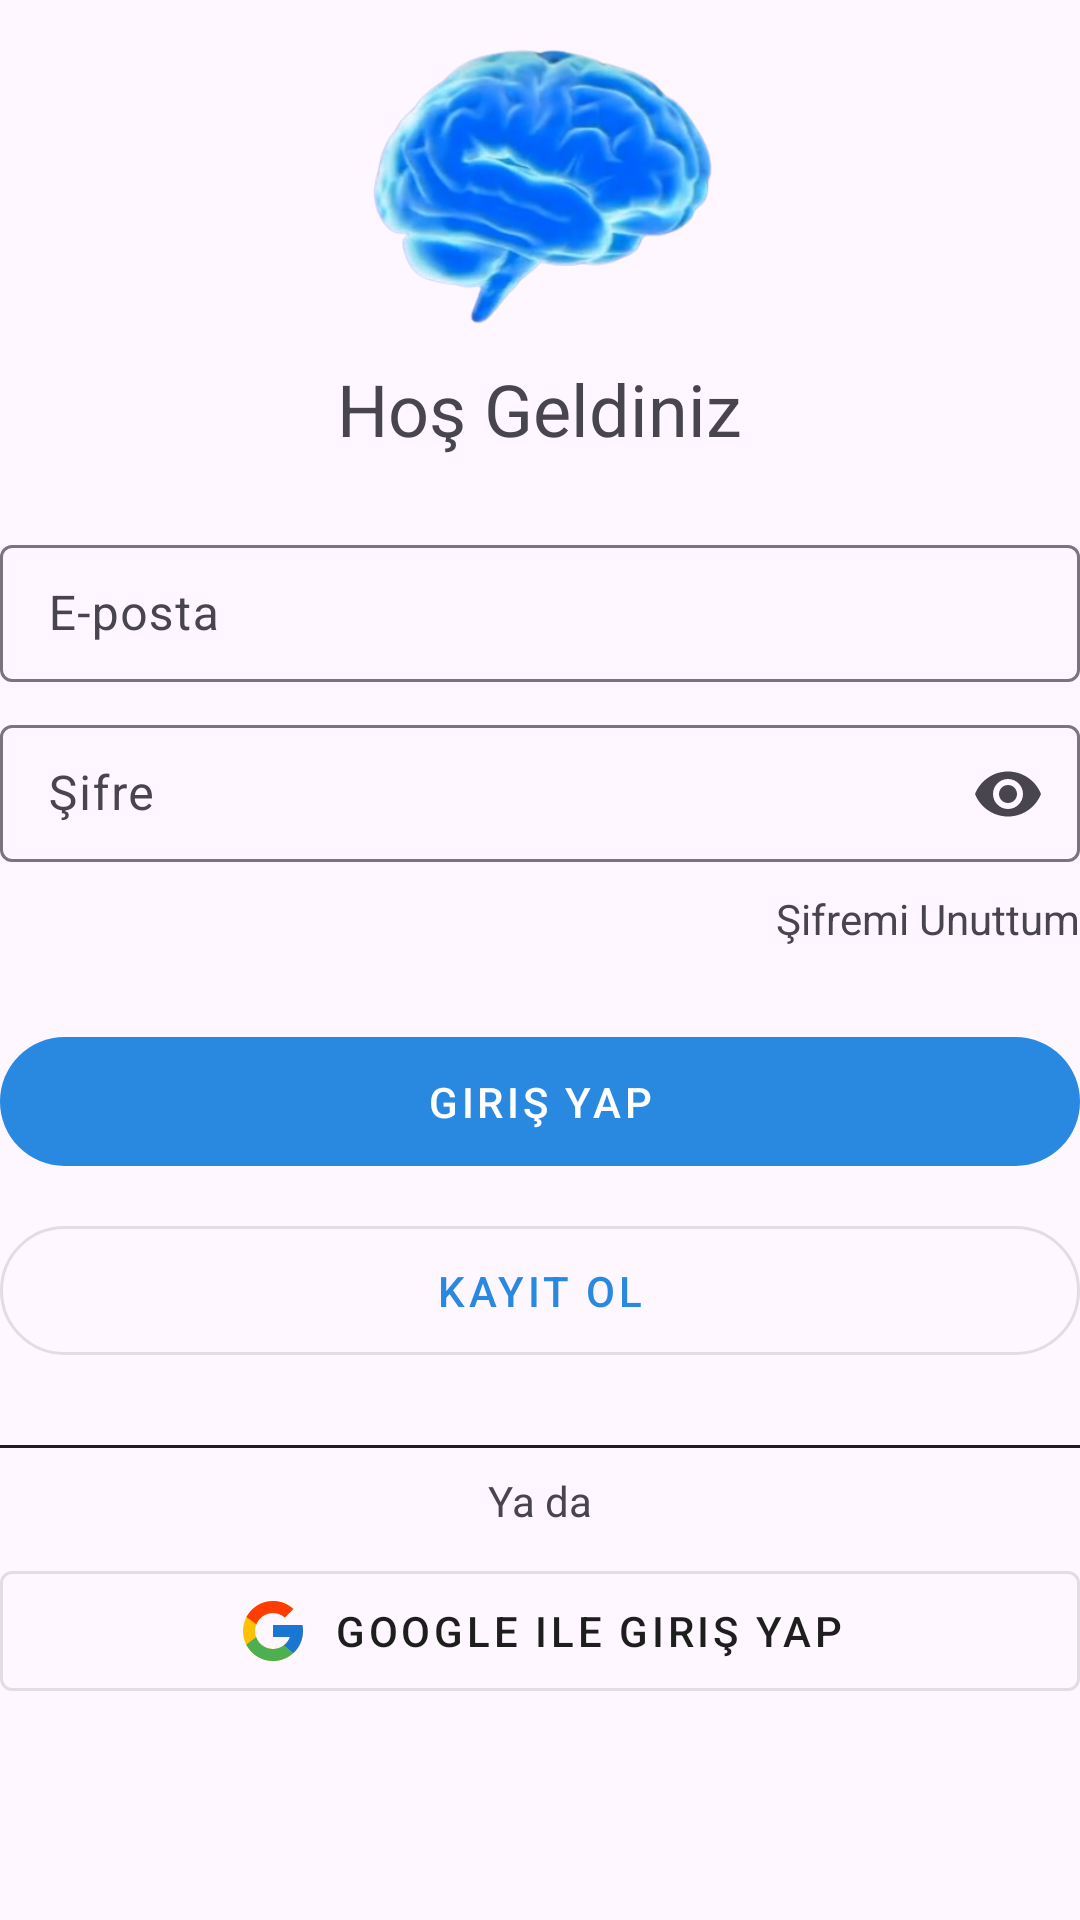

This screen was rendered from an Android layout file. Write that file and the resources it references.
<!-- AndroidManifest.xml: application theme Theme.LeitnerBox -->
<!-- res/layout/fragment_login.xml -->
<?xml version="1.0" encoding="utf-8"?>
<LinearLayout xmlns:android="http://schemas.android.com/apk/res/android"
    xmlns:app="http://schemas.android.com/apk/res-auto"
    android:layout_width="match_parent"
    android:layout_height="match_parent"
    android:orientation="vertical">

    <androidx.appcompat.widget.AppCompatImageView
        android:layout_width="120dp"
        android:layout_height="120dp"
        android:layout_gravity="center"
        android:src="@drawable/app_logo" />

    <com.google.android.material.textview.MaterialTextView
        android:layout_width="wrap_content"
        android:layout_height="wrap_content"
        android:layout_gravity="center"
        android:text="Hoş Geldiniz"
        android:textSize="24sp" />

    <com.google.android.material.textfield.TextInputLayout
        android:id="@+id/tilEmail"
        android:layout_width="match_parent"
        android:layout_height="wrap_content"
        android:layout_marginTop="@dimen/medium_margin"
        app:boxStrokeWidth="1dp"
        app:hintEnabled="true">

        <com.google.android.material.textfield.TextInputEditText
            android:id="@+id/etEmail"
            android:layout_width="match_parent"
            android:layout_height="wrap_content"
            android:hint="E-posta"
            android:paddingVertical="12dp" />
    </com.google.android.material.textfield.TextInputLayout>

    <com.google.android.material.textfield.TextInputLayout
        android:id="@+id/tilPassword"
        android:layout_width="match_parent"
        android:layout_height="wrap_content"
        android:layout_marginTop="@dimen/small_margin"
        app:boxStrokeWidth="1dp"
        app:endIconMode="password_toggle"
        app:hintEnabled="true">

        <com.google.android.material.textfield.TextInputEditText
            android:id="@+id/etPassword"
            android:layout_width="match_parent"
            android:layout_height="wrap_content"
            android:hint="Şifre"
            android:inputType="textPassword"
            android:paddingVertical="12dp" />
    </com.google.android.material.textfield.TextInputLayout>

    <com.google.android.material.textview.MaterialTextView
        android:id="@+id/resetPasswordButton"
        android:layout_width="wrap_content"
        android:layout_height="wrap_content"
        android:text="Şifremi Unuttum"
        android:layout_gravity="end"
        android:layout_marginTop="@dimen/small_margin"/>

    <com.google.android.material.button.MaterialButton
        android:id="@+id/loginButton"
        style="@style/Widget.MaterialComponents.Button.UnelevatedButton"
        android:layout_width="match_parent"
        android:layout_height="wrap_content"
        android:layout_marginTop="@dimen/medium_margin"
        android:paddingVertical="12dp"
        android:text="Giriş Yap"
        app:cornerRadius="32dp" />

    <com.google.android.material.button.MaterialButton
        android:id="@+id/registerButton"
        style="@style/Widget.MaterialComponents.Button.OutlinedButton"
        android:layout_width="match_parent"
        android:layout_height="wrap_content"
        android:layout_marginTop="@dimen/small_margin"
        android:paddingVertical="12dp"
        android:text="Kayıt Ol"
        app:cornerRadius="32dp"
        app:strokeWidth="1dp" />

    <View
        android:layout_width="match_parent"
        android:layout_height="1dp"
        android:layout_marginTop="@dimen/medium_margin"
        android:background="@color/primary_text_color" />

    <com.google.android.material.textview.MaterialTextView
        android:layout_width="wrap_content"
        android:layout_height="wrap_content"
        android:layout_gravity="center"
        android:layout_marginTop="@dimen/small_margin"
        android:text="Ya da" />


    <com.google.android.material.button.MaterialButton
        android:id="@+id/googleButton"
        style="@style/CustomMaterialButton"
        android:layout_width="match_parent"
        android:layout_height="wrap_content"
        android:layout_marginTop="@dimen/small_margin"
        android:paddingVertical="8dp"
        android:text="Google ile Giriş Yap"
        app:iconTint="@null"
        app:icon="@drawable/ic_google"
        app:iconGravity="textStart"
        app:iconPadding="8dp"
        app:iconSize="24dp" />


</LinearLayout>
<!-- resources referenced by this layout -->
<resources>
  <color name="primary_text_color">#1e1e1e</color>
  <dimen name="medium_margin">24dp</dimen>
  <dimen name="small_margin">8dp</dimen>
  <!-- drawable app_logo: png bitmap (drawable, 94404 bytes) -->
  <!-- drawable ic_google (drawable) -->
  <vector xmlns:android="http://schemas.android.com/apk/res/android"
      android:width="48dp"
      android:height="48dp"
      android:viewportWidth="48"
      android:viewportHeight="48">
    <path
        android:pathData="M43.611,20.083H42V20H24V28H35.303C33.654,32.657 29.223,36 24,36C17.373,36 12,30.627 12,24C12,17.373 17.373,12 24,12C27.059,12 29.842,13.154 31.961,15.039L37.618,9.382C34.046,6.053 29.268,4 24,4C12.955,4 4,12.955 4,24C4,35.045 12.955,44 24,44C35.045,44 44,35.045 44,24C44,22.659 43.862,21.35 43.611,20.083Z"
        android:fillColor="#FFC107"/>
    <path
        android:pathData="M6.306,14.691L12.877,19.51C14.655,15.108 18.961,12 24,12C27.059,12 29.842,13.154 31.961,15.039L37.618,9.382C34.046,6.053 29.268,4 24,4C16.318,4 9.656,8.337 6.306,14.691Z"
        android:fillColor="#FF3D00"/>
    <path
        android:pathData="M24,44C29.166,44 33.86,42.023 37.409,38.808L31.219,33.57C29.144,35.148 26.608,36.002 24,36C18.798,36 14.381,32.683 12.717,28.054L6.195,33.079C9.505,39.556 16.227,44 24,44Z"
        android:fillColor="#4CAF50"/>
    <path
        android:pathData="M43.611,20.083H42V20H24V28H35.303C34.514,30.216 33.093,32.153 31.216,33.571L31.219,33.569L37.409,38.807C36.971,39.205 44,34 44,24C44,22.659 43.862,21.35 43.611,20.083Z"
        android:fillColor="#1976D2"/>
  </vector>
  <style name="CustomMaterialButton" parent="Widget.MaterialComponents.Button.OutlinedButton">
          <item name="android:textColor">@color/primary_text_color</item>
      </style>
  <style name="Theme.LeitnerBox" parent="Base.Theme.LeitnerBox" />
  <style name="Base.Theme.LeitnerBox" parent="Theme.Material3.DayNight.NoActionBar">
          
          <item name="colorPrimary">@color/blue</item>
          <item name="colorPrimaryVariant">@color/dark_blue</item>
          <item name="colorOnPrimary">@color/white</item>
          
  
      </style>
  <color name="blue">#2988DF</color>
  <color name="dark_blue">#123B62</color>
  <color name="white">#FFFFFF</color>
</resources>
